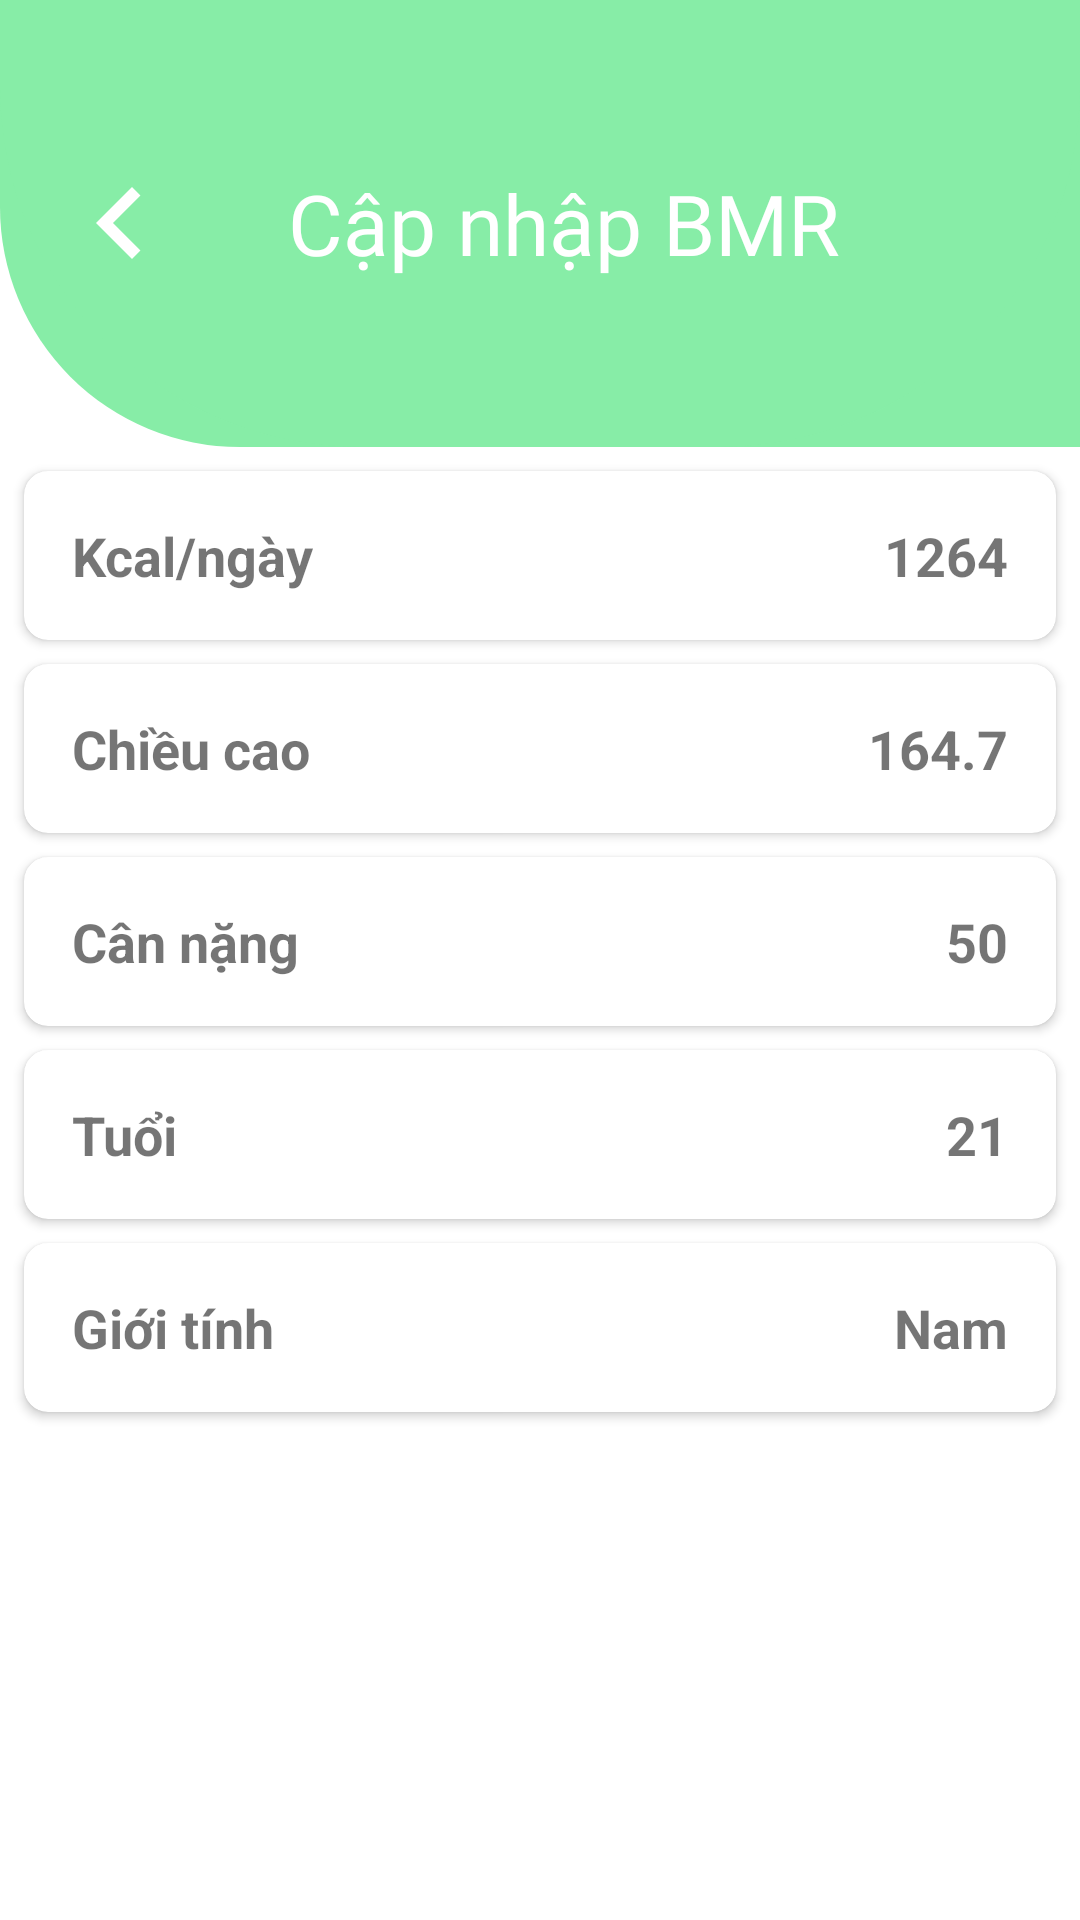

Here is an Android app screen rendered from its layout file. Give the layout XML and the strings, colors and styles it references.
<!-- AndroidManifest.xml: application theme Theme.App_N1 -->
<!-- res/layout/activity_bmr_update.xml -->
<?xml version="1.0" encoding="utf-8"?>
<androidx.constraintlayout.widget.ConstraintLayout xmlns:android="http://schemas.android.com/apk/res/android"
    xmlns:app="http://schemas.android.com/apk/res-auto"
    xmlns:tools="http://schemas.android.com/tools"
    android:id="@+id/main"
    android:layout_width="match_parent"
    android:layout_height="match_parent"
    tools:context=".BmrUpdate">

    
    <com.google.android.material.appbar.AppBarLayout
        android:id="@+id/appBarLayout"
        android:layout_width="match_parent"
        android:layout_height="wrap_content"
        android:background="@drawable/rounded_tonbar"
        android:theme="@style/ThemeOverlay.MaterialComponents.ActionBar"
        tools:ignore="MissingConstraints">

        <androidx.appcompat.widget.Toolbar
            android:id="@+id/toolbar"
            android:layout_width="match_parent"
            android:layout_height="149dp"
            android:background="@drawable/rounded_bottom_corners">

            
            <androidx.constraintlayout.widget.ConstraintLayout
                android:layout_width="match_parent"
                android:layout_height="wrap_content">

                
                <ImageView
                    android:id="@+id/back_button"
                    android:layout_width="wrap_content"
                    android:layout_height="wrap_content"
                    android:contentDescription="Back"
                    android:src="@drawable/baseline_keyboard_arrow_left_24"
                    app:layout_constraintBottom_toBottomOf="parent"
                    app:layout_constraintStart_toStartOf="parent"
                    app:layout_constraintTop_toTopOf="parent"
                    android:onClick="back_aboutme"/>

                
                <TextView
                    android:id="@+id/title_text"
                    android:layout_width="wrap_content"
                    android:layout_height="wrap_content"
                    android:fontFamily="@font/anton"
                    android:text="Cập nhập BMR"
                    android:textColor="@android:color/white"
                    android:textSize="28sp"
                    app:layout_constraintBottom_toBottomOf="parent"
                    app:layout_constraintEnd_toEndOf="parent"
                    app:layout_constraintStart_toStartOf="parent"
                    app:layout_constraintTop_toTopOf="parent" />

            </androidx.constraintlayout.widget.ConstraintLayout>

        </androidx.appcompat.widget.Toolbar>

    </com.google.android.material.appbar.AppBarLayout>

    
    <androidx.cardview.widget.CardView
        android:id="@+id/bmr_card_1"
        android:layout_width="match_parent"
        android:layout_height="wrap_content"
        android:layout_margin="8dp"
        app:cardCornerRadius="8dp"
        android:clickable="true"
        android:foreground="?android:attr/selectableItemBackground"
        app:layout_constraintTop_toBottomOf="@id/appBarLayout"
        app:layout_constraintStart_toStartOf="parent"
        app:layout_constraintEnd_toEndOf="parent">

        <LinearLayout
            android:layout_width="match_parent"
            android:layout_height="wrap_content"
            android:orientation="horizontal"
            android:padding="16dp">

            <LinearLayout
                android:layout_width="0dp"
                android:layout_height="wrap_content"
                android:layout_weight="1"
                android:orientation="vertical">

                <TextView
                    android:layout_width="wrap_content"
                    android:layout_height="wrap_content"
                    android:text="Kcal/ngày"
                    android:textSize="18sp"
                    android:textStyle="bold" />
            </LinearLayout>

            <TextView
                android:layout_width="wrap_content"
                android:layout_height="wrap_content"
                android:text="1264"
                android:textSize="18sp"
                android:textStyle="bold" />
        </LinearLayout>

    </androidx.cardview.widget.CardView>

    
    <androidx.cardview.widget.CardView
        android:id="@+id/bmr_card_2"
        android:layout_width="match_parent"
        android:layout_height="wrap_content"
        android:layout_margin="8dp"
        app:cardCornerRadius="8dp"
        android:clickable="true"
        android:foreground="?android:attr/selectableItemBackground"
        app:layout_constraintTop_toBottomOf="@id/bmr_card_1"
        app:layout_constraintStart_toStartOf="parent"
        app:layout_constraintEnd_toEndOf="parent">

        <LinearLayout
            android:layout_width="match_parent"
            android:layout_height="wrap_content"
            android:orientation="horizontal"
            android:padding="16dp">

            <LinearLayout
                android:layout_width="0dp"
                android:layout_height="wrap_content"
                android:layout_weight="1"
                android:orientation="vertical">

                <TextView
                    android:layout_width="wrap_content"
                    android:layout_height="wrap_content"
                    android:text="Chiều cao"
                    android:textSize="18sp"
                    android:textStyle="bold"/>
            </LinearLayout>

            <TextView
                android:layout_width="wrap_content"
                android:layout_height="wrap_content"
                android:text="164.7"
                android:textSize="18sp"
                android:textStyle="bold" />
        </LinearLayout>

    </androidx.cardview.widget.CardView>

    <androidx.cardview.widget.CardView
        android:id="@+id/bmr_card_3"
        android:layout_width="match_parent"
        android:layout_height="wrap_content"
        android:layout_margin="8dp"
        app:cardCornerRadius="8dp"
        android:clickable="true"
        android:foreground="?android:attr/selectableItemBackground"
        app:layout_constraintTop_toBottomOf="@id/bmr_card_2"
        app:layout_constraintStart_toStartOf="parent"
        app:layout_constraintEnd_toEndOf="parent">

        <LinearLayout
            android:layout_width="match_parent"
            android:layout_height="wrap_content"
            android:orientation="horizontal"
            android:padding="16dp">

            <LinearLayout
                android:layout_width="0dp"
                android:layout_height="wrap_content"
                android:layout_weight="1"
                android:orientation="vertical">

                <TextView
                    android:layout_width="wrap_content"
                    android:layout_height="wrap_content"
                    android:text="Cân nặng"
                    android:textSize="18sp"
                    android:textStyle="bold"/>
            </LinearLayout>

            <TextView
                android:layout_width="wrap_content"
                android:layout_height="wrap_content"
                android:text="50"
                android:textSize="18sp"
                android:textStyle="bold" />
        </LinearLayout>

    </androidx.cardview.widget.CardView>



    <androidx.cardview.widget.CardView
        android:id="@+id/bmr_card_4"
        android:layout_width="match_parent"
        android:layout_height="wrap_content"
        android:layout_margin="8dp"
        app:cardCornerRadius="8dp"
        android:clickable="true"
        android:foreground="?android:attr/selectableItemBackground"
        app:layout_constraintTop_toBottomOf="@id/bmr_card_3"
        app:layout_constraintStart_toStartOf="parent"
        app:layout_constraintEnd_toEndOf="parent">

        <LinearLayout
            android:layout_width="match_parent"
            android:layout_height="wrap_content"
            android:orientation="horizontal"
            android:padding="16dp">

            <LinearLayout
                android:layout_width="0dp"
                android:layout_height="wrap_content"
                android:layout_weight="1"
                android:orientation="vertical">

                <TextView
                    android:layout_width="wrap_content"
                    android:layout_height="wrap_content"
                    android:text="Tuổi"
                    android:textSize="18sp"
                    android:textStyle="bold" />
            </LinearLayout>

            <TextView
                android:layout_width="wrap_content"
                android:layout_height="wrap_content"
                android:text="21"
                android:textSize="18sp"
                android:textStyle="bold" />
        </LinearLayout>

    </androidx.cardview.widget.CardView>



    <androidx.cardview.widget.CardView
        android:id="@+id/bmr_card_5"
        android:layout_width="match_parent"
        android:layout_height="wrap_content"
        android:layout_margin="8dp"
        app:cardCornerRadius="8dp"
        android:clickable="true"
        android:foreground="?android:attr/selectableItemBackground"
        app:layout_constraintTop_toBottomOf="@id/bmr_card_4"
        app:layout_constraintStart_toStartOf="parent"
        app:layout_constraintEnd_toEndOf="parent">

        <LinearLayout
            android:layout_width="match_parent"
            android:layout_height="wrap_content"
            android:orientation="horizontal"
            android:padding="16dp">

            <LinearLayout
                android:layout_width="0dp"
                android:layout_height="wrap_content"
                android:layout_weight="1"
                android:orientation="vertical">

                <TextView
                    android:layout_width="wrap_content"
                    android:layout_height="wrap_content"
                    android:text="Giới tính"
                    android:textSize="18sp"
                    android:textStyle="bold"/>
            </LinearLayout>

            <TextView
                android:layout_width="wrap_content"
                android:layout_height="wrap_content"
                android:text="Nam"
                android:textSize="18sp"
                android:textStyle="bold" />
        </LinearLayout>

    </androidx.cardview.widget.CardView>


</androidx.constraintlayout.widget.ConstraintLayout>
<!-- resources referenced by this layout -->
<resources>
  <!-- drawable baseline_keyboard_arrow_left_24 (drawable) -->
  <vector xmlns:android="http://schemas.android.com/apk/res/android"
      android:autoMirrored="true"
      android:height="48dp"
      android:tint="@android:color/white"
      android:viewportHeight="48"
      android:viewportWidth="48"
      android:width="48dp">
  
      <path
          android:fillColor="@android:color/white"
          android:pathData="M30.82,33.18L21.66,24l9.16,-9.18L28,12l-12,12 12,12 2.82,-2.82z" />
  
  </vector>
  <!-- drawable rounded_bottom_corners (drawable) -->
  <?xml version="1.0" encoding="utf-8"?>
  <shape xmlns:android="http://schemas.android.com/apk/res/android">
      <solid android:color="@color/greenlight"/> 
      <corners
          android:bottomLeftRadius="120dp"
          android:bottomRightRadius="120dp"
          android:topLeftRadius="0dp"
          android:topRightRadius="0dp"/>
  </shape>
  <!-- drawable rounded_tonbar (drawable) -->
  <?xml version="1.0" encoding="utf-8"?>
  <shape xmlns:android="http://schemas.android.com/apk/res/android">
      <solid android:color="@color/greenlight"/> 
      <corners
          android:bottomLeftRadius="80dp"
          android:topLeftRadius="0dp"
          android:topRightRadius="0dp"/>
  </shape>
  <style name="Theme.App_N1" parent="Theme.MaterialComponents.DayNight.DarkActionBar">
          
          <item name="colorPrimary">@color/purple_500</item>
          <item name="colorPrimaryVariant">@color/purple_700</item>
          <item name="colorOnPrimary">@color/white</item>
          
          <item name="colorSecondary">@color/teal_200</item>
          <item name="colorSecondaryVariant">@color/teal_700</item>
          <item name="colorOnSecondary">@color/black</item>
          
          <item name="android:statusBarColor">?attr/colorPrimaryVariant</item>
          
  
      </style>
  <color name="greenlight">#87EDA7</color>
  <color name="purple_500">#87EDA7</color>
  <color name="purple_700">#87EDA7</color>
  <color name="white">#FFFFFFFF</color>
  <color name="teal_200">#FFFFFF</color>
  <color name="teal_700">#FF018786</color>
  <color name="black">#FF000000</color>
</resources>
